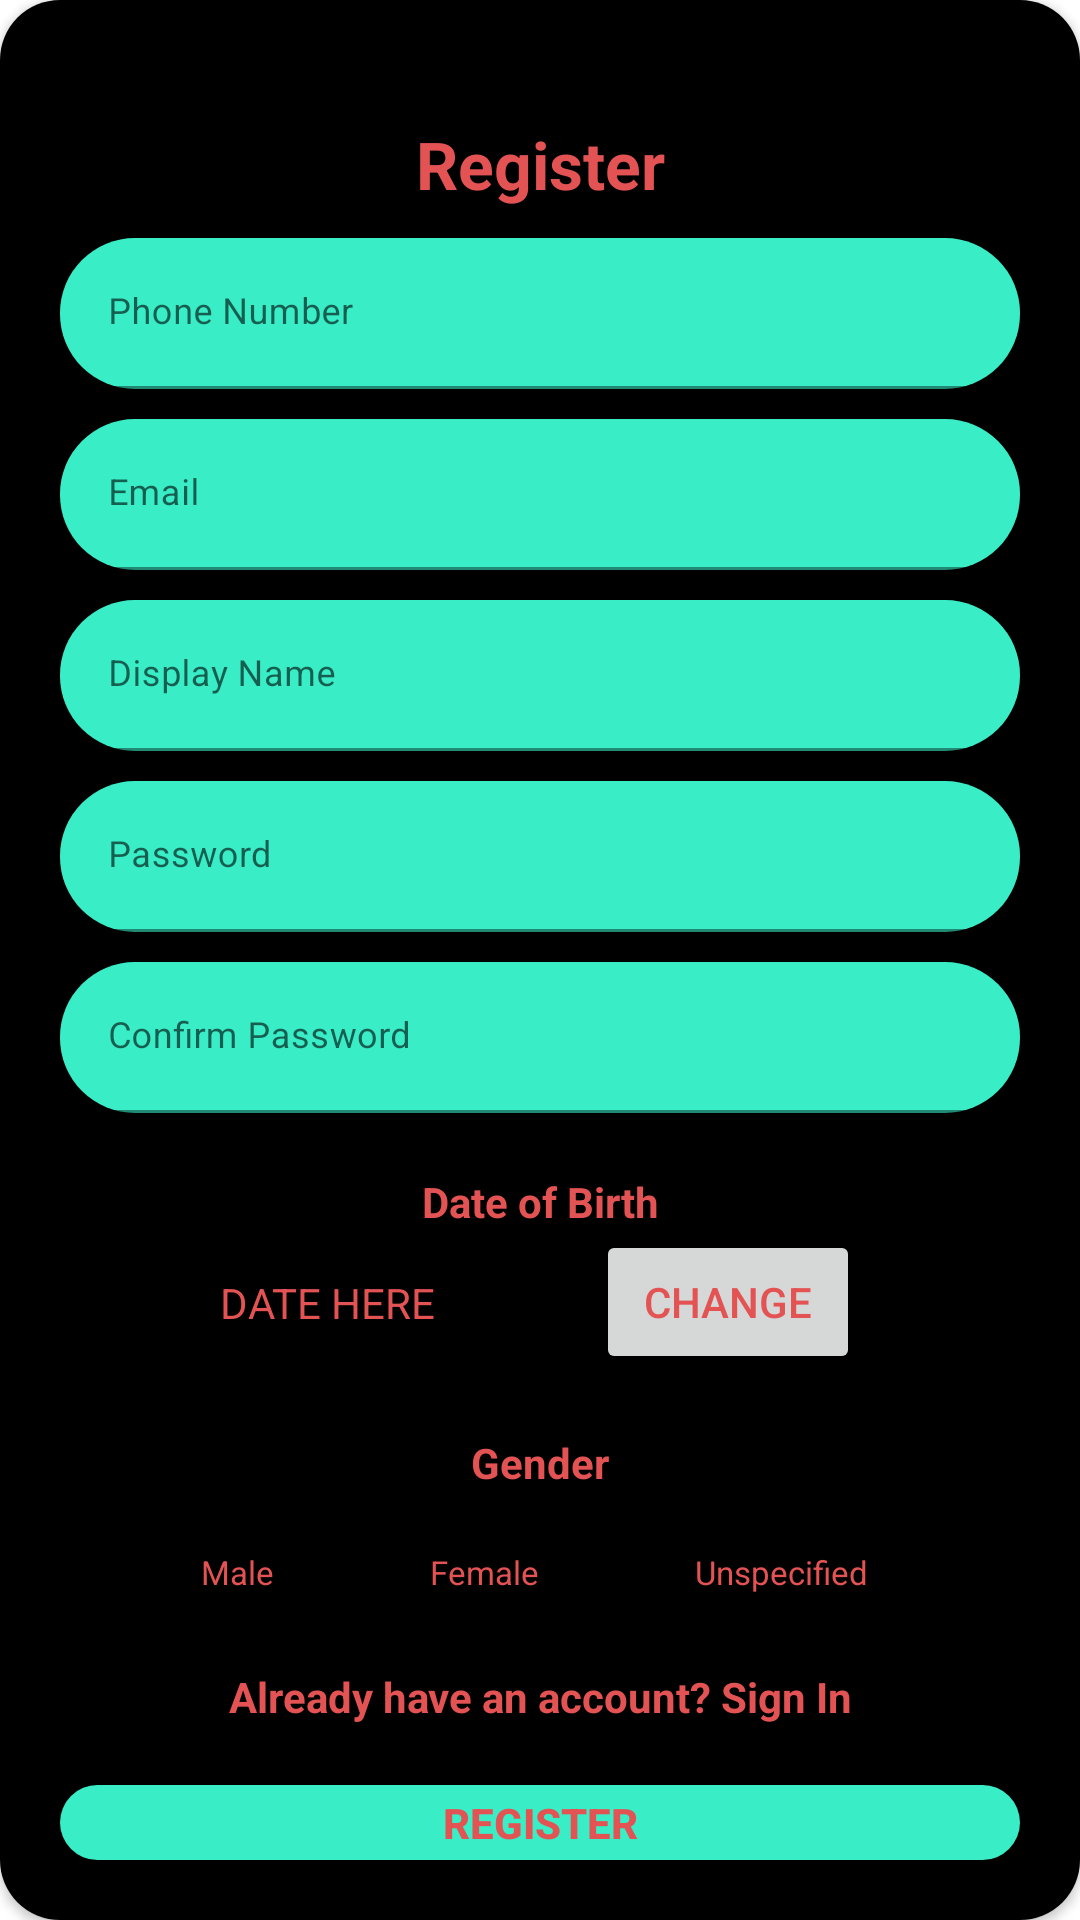

Produce the Android XML layout that renders to this screen, including the resource entries it uses.
<!-- AndroidManifest.xml: application theme Theme.FestWithin -->
<!-- res/layout/layout_register.xml -->
<?xml version="1.0" encoding="utf-8"?>
<androidx.cardview.widget.CardView
    xmlns:android="http://schemas.android.com/apk/res/android"
    xmlns:app="http://schemas.android.com/apk/res-auto"
    style="@style/loginCard"
    app:cardCornerRadius="@dimen/loginCardRadius"
    android:elevation="5dp"
    android:layout_gravity="center"
    android:layout_marginTop="@dimen/loginViewsMargin"
    android:layout_marginBottom="@dimen/loginViewsMargin"
    android:background="@color/black">

    <LinearLayout
        style="@style/linearParent"
        android:layout_gravity="center"
        android:padding="@dimen/loginViewsMargin"
        android:background="@color/black"
        >

        <TextView
            style="@style/headerTextPrimary"
            android:text="@string/register"
            android:layout_marginTop="@dimen/loginViewsMargin"/>

        <com.google.android.material.textfield.TextInputLayout
            style="@style/parent"
            android:layout_marginTop="@dimen/signup_text_margin_top">
            <EditText
                android:id="@+id/editTextRegPhone"
                style="@style/modifiedEditText"
                android:inputType="phone"
                android:maxLines="1"
                android:hint="@string/phone_number"/>
        </com.google.android.material.textfield.TextInputLayout>

        <com.google.android.material.textfield.TextInputLayout
            style="@style/parent"
            android:layout_marginTop="@dimen/signup_text_margin_top">
            <EditText
                android:id="@+id/editTextRegEmail"
                style="@style/modifiedEditText"
                android:inputType="textEmailAddress"
                android:maxLines="1"
                android:hint="@string/login_email_hint"/>
        </com.google.android.material.textfield.TextInputLayout>

        <com.google.android.material.textfield.TextInputLayout
            style="@style/parent"
            android:layout_marginTop="@dimen/signup_text_margin_top">
            <EditText
                android:id="@+id/editTextRegName"
                style="@style/modifiedEditText"
                android:inputType="text"
                android:maxLines="1"
                android:hint="Display Name"/>
        </com.google.android.material.textfield.TextInputLayout>

        <com.google.android.material.textfield.TextInputLayout
            style="@style/parent"
            android:layout_marginTop="@dimen/signup_text_margin_top">
            <EditText
                android:id="@+id/editTextRegPassword"
                style="@style/modifiedEditText"
                android:hint="@string/login_password_hint"
                android:maxLines="1"
                android:inputType="textPassword"/>
        </com.google.android.material.textfield.TextInputLayout>

        <com.google.android.material.textfield.TextInputLayout
            style="@style/parent"
            android:layout_marginTop="@dimen/signup_text_margin_top">
            <EditText
                android:id="@+id/editTextRegConfPassword"
                style="@style/modifiedEditText"
                android:hint="@string/confirm_password"
                android:maxLines="1"
                android:inputType="textPassword"/>
        </com.google.android.material.textfield.TextInputLayout>

        <TextView
            style="@style/parent"
            android:textAlignment="center"
            android:textStyle="bold"
            android:textColor="@color/logo_red"
            android:text="@string/date_of_birth"
            android:layout_marginTop="@dimen/loginViewsMargin"/>

        <androidx.constraintlayout.widget.ConstraintLayout
            android:layout_width="match_parent"
            android:layout_height="wrap_content"
            android:orientation="horizontal"
            >

            <TextView
                android:id="@+id/labelDob"
                android:layout_width="wrap_content"
                android:layout_height="wrap_content"
                android:text="DATE HERE"
                android:textColor="@color/logo_red"
                app:layout_constraintLeft_toLeftOf="parent"
                app:layout_constraintRight_toLeftOf="@id/btnChangeDob"
                app:layout_constraintTop_toTopOf="parent"
                app:layout_constraintBottom_toBottomOf="parent"
                />

            <Button
                android:id="@+id/btnChangeDob"
                android:layout_width="wrap_content"
                android:layout_height="wrap_content"
                android:layout_gravity="center"
                android:text="@string/change"
                android:textColor="@color/logo_red"
                app:layout_constraintLeft_toRightOf="@+id/labelDob"
                app:layout_constraintRight_toRightOf="parent"
                app:layout_constraintTop_toTopOf="parent"
                app:layout_constraintBottom_toBottomOf="parent"
                />
        </androidx.constraintlayout.widget.ConstraintLayout>


        <TextView
            style="@style/parent"
            android:textAlignment="center"
            android:textStyle="bold"
            android:textColor="@color/logo_red"
            android:text="@string/gender"
            android:layout_marginTop="@dimen/loginViewsMargin"/>


        <RadioGroup
            android:id="@+id/radioGroupRegGender"
            android:layout_width="wrap_content"
            android:layout_height="wrap_content"
            android:orientation="horizontal"
            android:layout_marginTop="15dp"
            >
            <RadioButton
                android:id="@+id/radioBtnMale"
                android:layout_width="wrap_content"
                android:layout_height="24dp"
                android:text="@string/male"
                android:textSize="11sp"
                android:textColor="@color/logo_red"
                android:layout_marginLeft="15dp"
                />
            <RadioButton
                android:id="@+id/radioBtnFemale"
                android:layout_width="wrap_content"
                android:layout_height="24dp"
                android:text="@string/female"
                android:textSize="11sp"
                android:textColor="@color/logo_red"
                android:layout_marginLeft="20dp"
                />
            <RadioButton
                android:id="@+id/radioBtnUnspecified"
                android:layout_width="wrap_content"
                android:layout_height="24dp"
                android:text="@string/unspecified"
                android:textSize="11sp"
                android:textColor="@color/logo_red"
                android:layout_marginLeft="20dp"
                />

        </RadioGroup>

        <TextView
            android:id="@+id/registerGoToLoginText"
            style="@style/parent"
            android:textAlignment="center"
            android:textStyle="bold"
            android:textColor="@color/logo_red"
            android:text="@string/signup_login_hint"
            android:layout_marginTop="@dimen/loginViewsMargin"/>

        <Button
            android:id="@+id/cirRegisterButton"
            style="@style/loginButton"
            android:layout_gravity="center"
            android:text="@string/register2"
            android:layout_marginTop="@dimen/loginViewsMargin"
            android:layout_width="match_parent"
            />

    </LinearLayout>

</androidx.cardview.widget.CardView>
<!-- resources referenced by this layout -->
<resources>
  <color name="black">#FF000000</color>
  <color name="logo_red">#FFE45353</color>
  <dimen name="loginCardRadius">20dp</dimen>
  <dimen name="loginViewsMargin">20dp</dimen>
  <dimen name="signup_text_margin_top">10dp</dimen>
  <string name="change">Change</string>
  <string name="confirm_password">Confirm Password</string>
  <string name="date_of_birth">Date of Birth</string>
  <string name="female">Female</string>
  <string name="gender">Gender</string>
  <string name="login_email_hint">Email</string>
  <string name="login_password_hint">Password</string>
  <string name="male">Male</string>
  <string name="phone_number">Phone Number</string>
  <string name="register">Register</string>
  <string name="register2">Register</string>
  <string name="signup_login_hint">Already have an account? Sign In</string>
  <string name="unspecified">Unspecified</string>
  <style name="headerTextPrimary" parent="headerText">
          <item name="android:textColor">@color/logo_red</item>
      </style>
  <style name="linearParent" parent="parent">
          <item name="android:orientation">vertical</item>
      </style>
  <style name="loginButton" parent="viewParent">
          <item name="android:background">@drawable/login_shape_bk</item>
          <item name="android:backgroundTint">@color/logo_teal</item>
          <item name="android:textColor">@color/logo_red</item>
          <item name="android:textStyle">bold</item>
      </style>
  <style name="loginCard" parent="parent" />
  <style name="modifiedEditText" parent="parent">
          <item name="android:background">"@drawable/login_shape_bk"</item>
          <item name="android:textSize">@dimen/newsMoreTextSize</item>
          <item name="android:backgroundTint">@color/logo_teal</item>
      </style>
  <style name="parent">
          <item name="android:layout_width">match_parent</item>
          <item name="android:layout_height">wrap_content</item>
      </style>
  <style name="Theme.FestWithin" parent="Theme.MaterialComponents.Light.NoActionBar">
          
          <item name="colorPrimary">@color/logo_teal</item>
          <item name="colorPrimaryVariant">@color/logo_red</item>
          <item name="colorOnPrimary">@color/white</item>
          
          <item name="colorSecondary">@color/teal_200</item>
          <item name="colorSecondaryVariant">@color/teal_700</item>
          <item name="colorOnSecondary">@color/black</item>
          
          <item name="android:statusBarColor" tools:targetApi="l">?attr/colorPrimaryVariant</item>
          
      </style>
  <style name="headerText" parent="parent">
          <item name="android:textSize">@dimen/headerTextSize</item>
          <item name="android:textAlignment">center</item>
          <item name="android:textColor">@color/whiteTextColor</item>
          <item name="android:textStyle">bold</item>
      </style>
  <style name="viewParent">
          <item name="android:layout_width">wrap_content</item>
          <item name="android:layout_height">wrap_content</item>
      </style>
  <!-- drawable login_shape_bk (drawable) -->
  <?xml version="1.0" encoding="utf-8"?>
  <shape xmlns:android="http://schemas.android.com/apk/res/android" android:shape="rectangle" >
      <corners
          android:bottomLeftRadius="25dp"
          android:bottomRightRadius="25dp"
          android:topLeftRadius="25dp"
          android:topRightRadius="25dp"
          />
      <solid
          android:color="@color/logo_red"
          />
      <size
          android:width="200dp"
          android:height="50dp"
          />
  </shape>
  <color name="logo_teal">#FF39EDC7</color>
  <dimen name="newsMoreTextSize">12sp</dimen>
  <color name="white">#FFFFFFFF</color>
  <color name="teal_200">#FF03DAC5</color>
  <color name="teal_700">#FF018786</color>
  <dimen name="headerTextSize">22sp</dimen>
  <color name="whiteTextColor">@color/white</color>
</resources>
